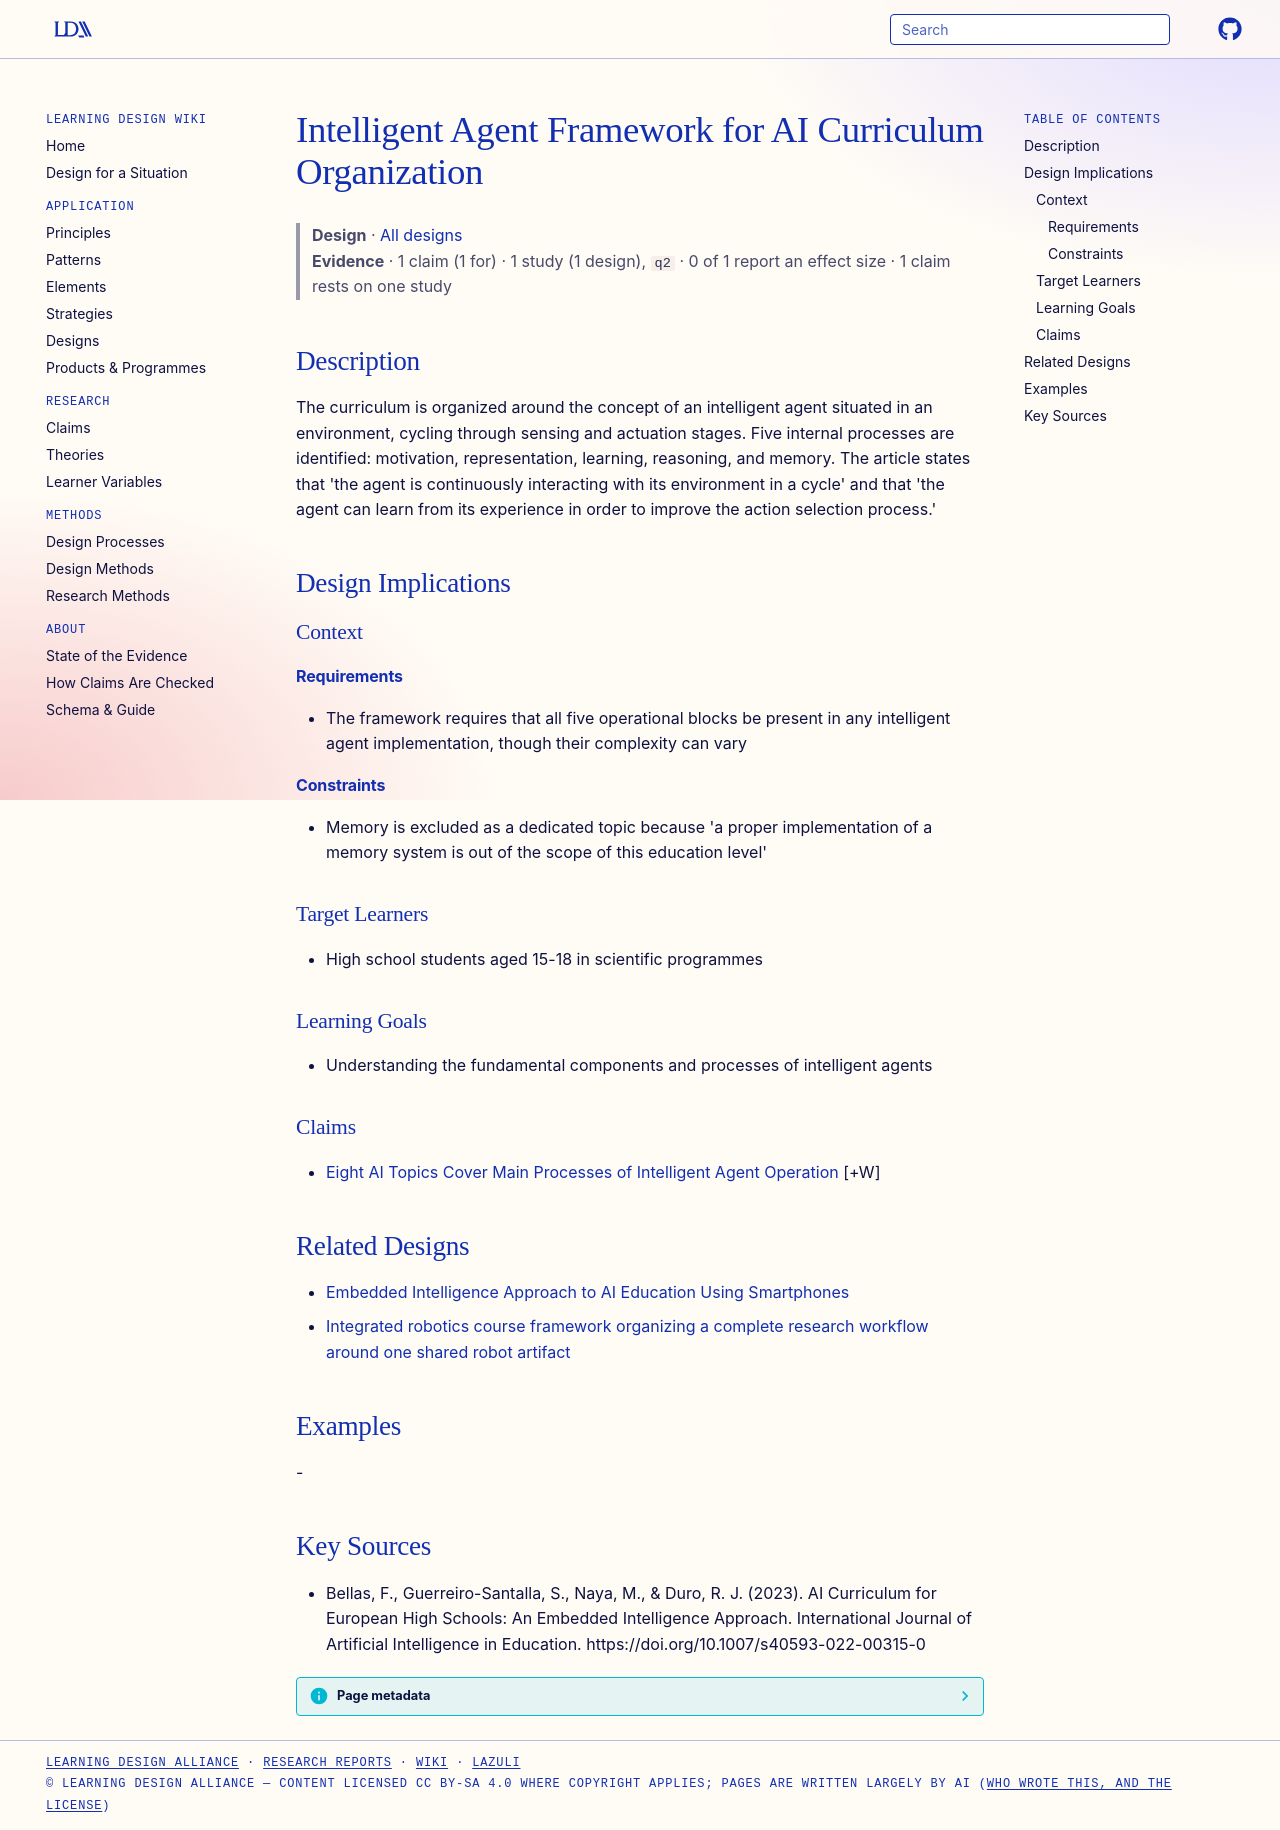

repository: Learning-Design-Alliance/learning-wiki · page: designs/intelligent-agent-framework-ai-curriculum/index.html · generator: mkdocs

---
type: design
id: intelligent-agent-framework-ai-curriculum
title: Intelligent Agent Framework for AI Curriculum Organization
description: The curriculum is organized around the concept of an intelligent agent situated in an environment, cycling through sensing and actuation stages.
status: review
generated:
  by: "process:settle-candidates"
  at: 2026-10-28
sources:
  - id: bellas-2023
    resource: "https://doi.org/10.1007/s40593-022-00315-0"
    title: "Bellas, F., Guerreiro-Santalla, S., Naya, M., & Duro, R. J. (2023). AI Curriculum for European High Schools: An Embedded Intelligence Approach. International Journal of Artificial Intelligence in Education. https://doi.org/10.1007/s40593-022-00315-0"
    author: "Bellas, F., Guerreiro-Santalla, S., Naya, M., & Duro, R. J"
---

# Intelligent Agent Framework for AI Curriculum Organization

> **Design** · [All designs](index.md)
> **Evidence** · 1 claim (1 for) · 1 study (1 design), `q2` · 0 of 1 report an effect size · 1 claim rests on one study

## Description
The curriculum is organized around the concept of an intelligent agent situated in an environment, cycling through sensing and actuation stages. Five internal processes are identified: motivation, representation, learning, reasoning, and memory. The article states that 'the agent is continuously interacting with its environment in a cycle' and that 'the agent can learn from its experience in order to improve the action selection process.'

## Design Implications

### Context
#### Requirements
- The framework requires that all five operational blocks be present in any intelligent agent implementation, though their complexity can vary
#### Constraints
- Memory is excluded as a dedicated topic because 'a proper implementation of a memory system is out of the scope of this education level'

### Target Learners
- High school students aged 15-18 in scientific programmes

### Learning Goals
- Understanding the fundamental components and processes of intelligent agents

### Claims

- [Eight AI Topics Cover Main Processes of Intelligent Agent Operation](../claims/eight-ai-topics-cover-agent-processes.md) [+W]

## Related Designs

- [Embedded Intelligence Approach to AI Education Using Smartphones](embedded-intelligence-ai-curriculum-smartphones.md)
- [Integrated robotics course framework organizing a complete research workflow around one shared robot artifact](integrated-robotics-course-framework-shared-artifact.md)

## Examples
-

## Key Sources
- Bellas, F., Guerreiro-Santalla, S., Naya, M., & Duro, R. J. (2023). AI Curriculum for European High Schools: An Embedded Intelligence Approach. International Journal of Artificial Intelligence in Education. https://doi.org/10.1007/s40593-022-00315-0
